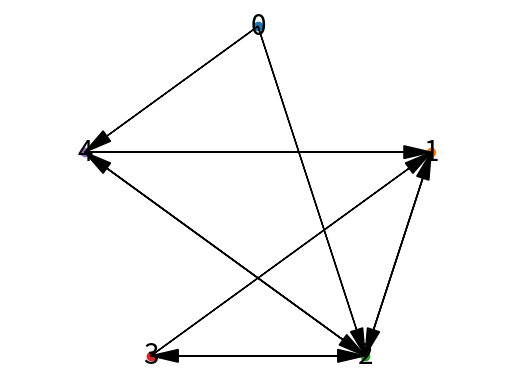

The matplotlib source for this figure:
import matplotlib.pyplot as plt
import math

class Graph():
    def unique(x):
        '''Metoda pomocnicza'''
        wynik = []
        for i in range(len(x)):
            if x[i] not in wynik:
                wynik.append(x[i]) #szukamy unikalnych wartosci
        return wynik
            
    def __init__(self,edges):
        '''Konstruktor'''
        self.__edges = edges #przypisanie
        assert type(edges) == list #sprawdzenie typu
        self.len = len(self.__edges) #dlugosc listy
        for i in range(len(self.__edges)):
            self.__edges[i] = Graph.unique(edges[i]) #sprawdzamy zeby sie nie powtarzalo
            if i in self.__edges[i]:
                self.__edges[i].remove(i) #usuwamy zle
            for j in range(len(self.__edges[i])):
                if self.__edges[i][j]>self.len:
                    raise Exception('Too big')  #zwrot wyjatku
    
    def get_edges(self):
        '''Zwraca wierzcholki'''
        print(self.__edges)

    def __len__(self):
        '''Zwraca dlugosc'''
        return self.len
    
    def add_vertex(self,lista):
        '''Dodawanie wierzcholkow'''
        assert type(lista) == list
        nowa = [[] for i in range(self.len+1)] #nowa lista
        for i in range(self.len+1):
            if i >self.len:
                nowa[i] = self.__edges[i] #przepisanie
            else:
                nowa[self.len] = lista
        return Graph(nowa) #zwrot w postaci klasy tego obiektu
    
    def add_edge(self,v1,v2):
        '''Dodawanie krawedzi'''
        assert type(v1)==int #sprawdzenie danych
        assert type(v2) == int  #sprawdzenie danych
        if v1>self.len or v1<0:
            raise Exception('Bad value') #ewentualne bledy
        if v2>self.len or v2<0:
            raise Exception('Bad value')
        if v1 in self.__edges[v2] and v2 in self.__edges[v1]: #jesli juz mamy cos takiego
            raise Exception('Already there')
        else:
            self.__edges[v1].append(v2) #jesli wszystko ok,dodawanie danych
            self.__edges[v2].append(v1)


    def plot(self):
        '''Rysunek strzalek'''
        lista = []
        t =0
        for i in range(self.len):
            lista.append([math.sin(t),math.cos(t)])
            t +=2*math.pi/self.len #dzielimy okrag co odpowiedni kąt
        fig = plt.figure()
        ax = fig.add_subplot(111)
        ax.set_xlim([-1, 1]) #limity na osiach
        ax.set_ylim([-1, 1])
        x =[] #lista z wspolrzednymi x
        y =[] #lista z wspolrzednymi y
        for i in range(len(lista)):
            x.append(lista[i][0]) #uzupelniami odpowiednimi punktami
            y.append(lista[i][1]) #uzupelniami odpowiednimi punktami
        for i in range(len(x)):
             plt.scatter(x[i],y[i])
        for i in range(self.len):
            ax.text(x[i],y[i],'%d'%i,size=20,horizontalalignment="center", verticalalignment="center") #tekst przy wierzchlokach
        for i in range(self.len):
            for j in range(len(self.__edges[i])):
                plt.arrow(x[i],y[i],(x[self.__edges[i][j]]-x[i]),(y[self.__edges[i][j]]-y[i]),head_width=0.07, head_length=0.15, fc="k",length_includes_head=True) #strzalki
        ax.axis("off") # nie rysuj osi
        ax.axis("equal") # OX i OY proporcjonalne
        plt.show()





   
G = Graph([[2,4],[1,2],[4,1,2,3],[1,2,3],[4,1,2]])
G.plot()
